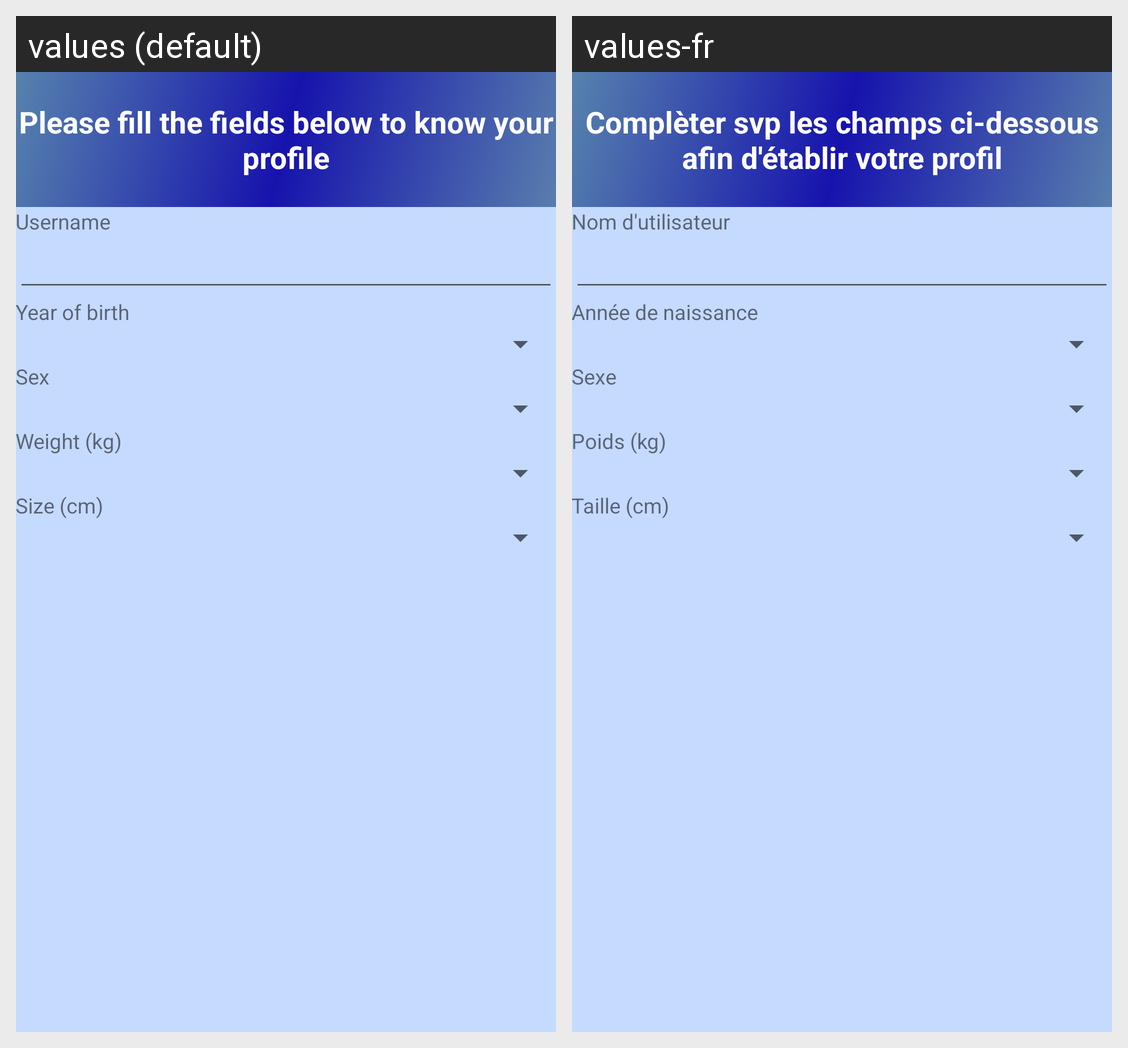

Locale-by-locale string values for the Android screen shown in this grid:
Android screen res/layout/activity_firstinfos.xml rendered under 2 locales, left to right: values (default), values-fr. Device: Nexus 5 (rendered at 1080×1920; each locale shown at half size, 540×960, under a caption strip naming it); theme AppTheme.
Strings drawn on this screen, with the default value and each locale's value (text and hints the layout hard-codes, and strings that could not be matched under every locale, appear in the picture but are not listed):

fillfield
  values: Please fill the fields below to know your profile
  values-fr: Complèter svp les champs ci-dessous afin d'établir votre profil

username
  values: Username
  values-fr: Nom d'utilisateur

birthdate
  values: Year of birth
  values-fr: Année de naissance

sexe
  values: Sex
  values-fr: Sexe

weight
  values: Weight (kg)
  values-fr: Poids (kg)

size
  values: Size (cm)
  values-fr: Taille (cm)
